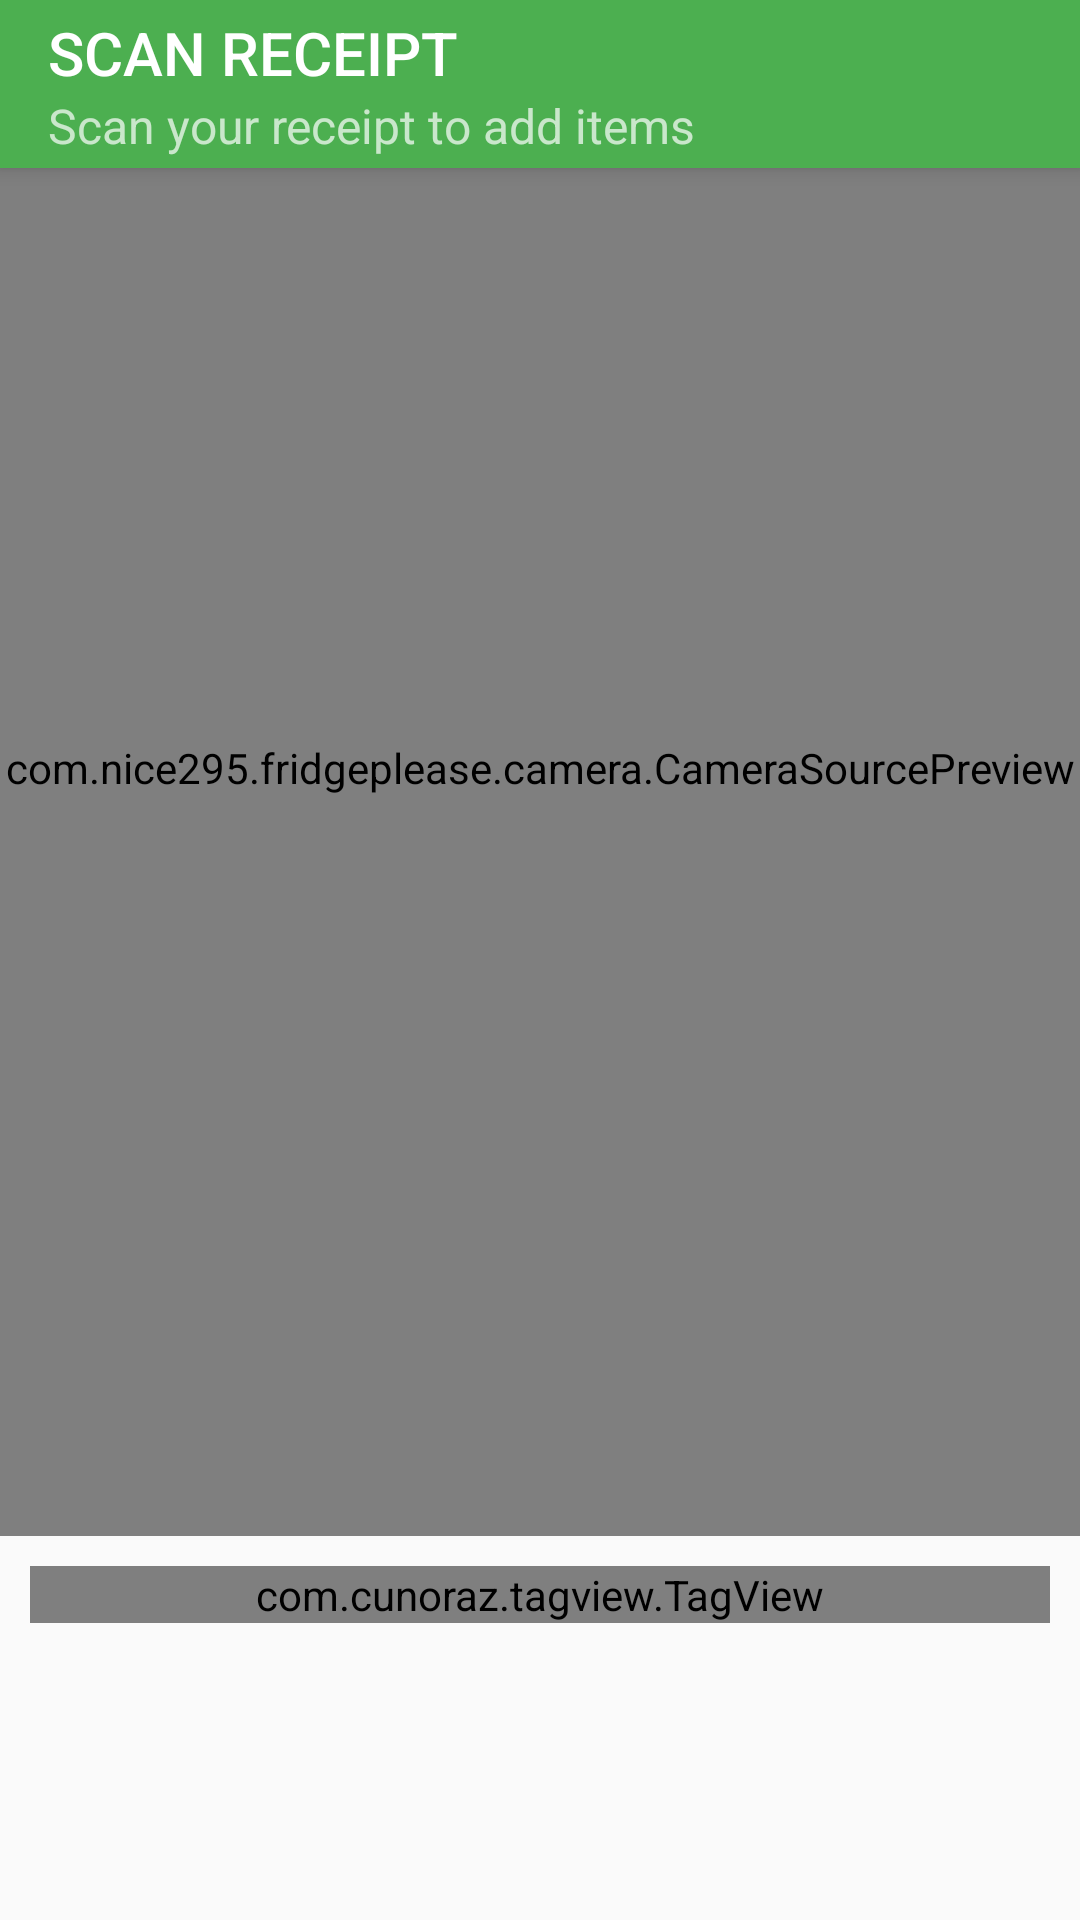

Produce the Android XML layout that renders to this screen, including the resource entries it uses.
<!-- AndroidManifest.xml: activity theme MainAppTheme -->
<!-- res/layout/activity_ocr_capture.xml -->
<?xml version="1.0" encoding="utf-8"?>
<android.support.design.widget.CoordinatorLayout xmlns:android="http://schemas.android.com/apk/res/android"
    xmlns:app="http://schemas.android.com/apk/res-auto"
    android:id="@+id/main_content"
    android:layout_width="match_parent"
    android:layout_height="match_parent">

    <android.support.design.widget.AppBarLayout
        android:id="@+id/appbar"
        android:layout_width="match_parent"
        android:layout_height="wrap_content"
        android:theme="@style/ThemeOverlay.AppCompat.Dark.ActionBar">

        <android.support.v7.widget.Toolbar
            android:id="@+id/toolbar"
            android:layout_width="match_parent"
            android:layout_height="?attr/actionBarSize"
            android:background="?attr/colorPrimary"
            android:theme="@style/ThemeOverlay.AppCompat.Dark.ActionBar"
            android:fontFamily="sans-serif-condensed"
            app:layout_scrollFlags="scroll|enterAlways|snap"
            app:popupTheme="@style/ThemeOverlay.AppCompat.Light"
            app:subtitle="@string/scan_receipt"
            app:title="@string/scan" />

    </android.support.design.widget.AppBarLayout>

    <LinearLayout xmlns:android="http://schemas.android.com/apk/res/android"
        android:id="@+id/topLayout"
        android:layout_width="match_parent"
        android:layout_height="match_parent"
        android:keepScreenOn="true"
        android:orientation="vertical">

        <com.example.fridgeplease.camera.CameraSourcePreview
            android:id="@+id/preview"
            android:layout_width="match_parent"
            android:layout_height="0dp"
            android:layout_weight="4">

            <com.example.fridgeplease.camera.GraphicOverlay
                android:id="@+id/graphicOverlay"
                android:layout_width="match_parent"
                android:layout_height="match_parent" />

        </com.example.fridgeplease.camera.CameraSourcePreview>

        <ScrollView
            android:layout_width="match_parent"
            android:layout_height="0dp"
            android:layout_weight="1">

            <LinearLayout
                android:layout_width="match_parent"
                android:layout_height="wrap_content"
                android:orientation="vertical">

                <com.cunoraz.tagview.TagView
                    android:id="@+id/tags"
                    android:layout_width="match_parent"
                    android:layout_height="match_parent"
                    android:layout_margin="10dp" />

            </LinearLayout>
        </ScrollView>

    </LinearLayout>
</android.support.design.widget.CoordinatorLayout>
<!-- resources referenced by this layout -->
<resources>
  <string name="scan">SCAN RECEIPT</string>
  <string name="scan_receipt">Scan your receipt to add items</string>
  <style name="MainAppTheme" parent="Theme.AppCompat.Light.NoActionBar">
          <item name="colorPrimary">@color/colorPrimary</item>
          <item name="colorPrimaryDark">@color/colorPrimaryDark</item>
          <item name="colorAccent">@color/colorAccent</item>
      </style>
  <color name="colorPrimary">#4CAF50</color>
  <color name="colorPrimaryDark">#388E3C</color>
  <color name="colorAccent">#FFC107</color>
</resources>
